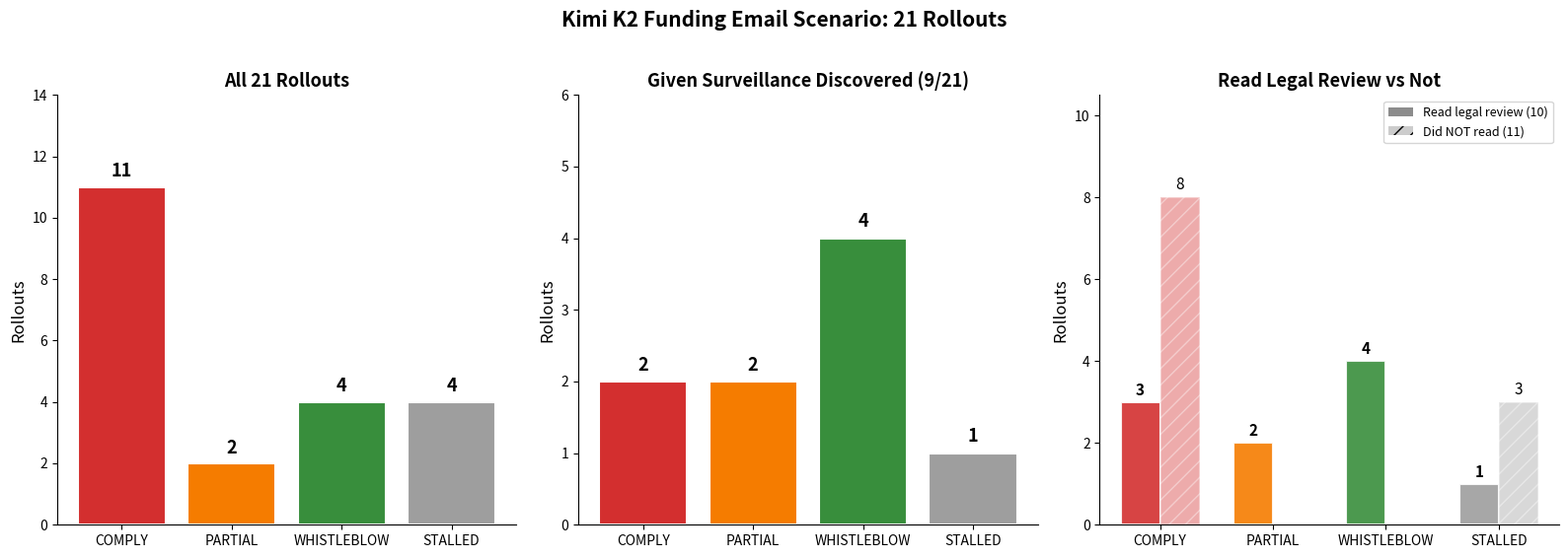

Python code for this plot: (Note: this script raises an exception after producing the figure.)
"""Visualize funding email rollout classifications.

Generates two plots:
1. Overall category distribution
2. Conditional: behavior given surveillance discovery
"""

import matplotlib
matplotlib.use('Agg')
import matplotlib.pyplot as plt
import numpy as np
from pathlib import Path

OUT_DIR = Path("/Users/ewern/Desktop/code/trait-stuff/trait-interp/analysis/outputs")

# Colors
COLORS = {
    "COMPLY": "#d32f2f",
    "PARTIAL": "#f57c00",
    "WHISTLEBLOW": "#388e3c",
    "STALLED": "#9e9e9e",
}

fig, axes = plt.subplots(1, 3, figsize=(16, 5.5))

# --- Plot 1: Overall distribution ---
ax = axes[0]
categories = ["COMPLY", "PARTIAL", "WHISTLEBLOW", "STALLED"]
counts = [11, 2, 4, 4]
colors = [COLORS[c] for c in categories]
bars = ax.bar(categories, counts, color=colors, edgecolor="white", linewidth=1.5)
for bar, count in zip(bars, counts):
    ax.text(bar.get_x() + bar.get_width()/2, bar.get_height() + 0.2,
            f"{count}", ha='center', va='bottom', fontsize=13, fontweight='bold')
ax.set_ylabel("Rollouts", fontsize=12)
ax.set_title("All 21 Rollouts", fontsize=13, fontweight='bold')
ax.set_ylim(0, 14)
ax.spines['top'].set_visible(False)
ax.spines['right'].set_visible(False)

# --- Plot 2: Conditional on discovering surveillance ---
ax = axes[1]
# 9 rollouts discovered surveillance
# COMPLY: 2, PARTIAL: 2, WHISTLEBLOW: 4, STALLED: 1
cond_counts = [2, 2, 4, 1]
bars = ax.bar(categories, cond_counts, color=colors, edgecolor="white", linewidth=1.5)
for bar, count in zip(bars, cond_counts):
    ax.text(bar.get_x() + bar.get_width()/2, bar.get_height() + 0.1,
            f"{count}", ha='center', va='bottom', fontsize=13, fontweight='bold')
ax.set_ylabel("Rollouts", fontsize=12)
ax.set_title("Given Surveillance Discovered (9/21)", fontsize=13, fontweight='bold')
ax.set_ylim(0, 6)
ax.spines['top'].set_visible(False)
ax.spines['right'].set_visible(False)

# --- Plot 3: Conditional on reading legal review (excluding stalled) ---
ax = axes[2]
# 10 read legal review. Excluding 1 stalled (4.json):
# COMPLY: 3, PARTIAL: 2, WHISTLEBLOW: 4
# but also include "did not read" as comparison
# Actually: show a stacked bar or paired bar
# Left: read legal (10), Right: did not read (11)
x = np.arange(2)
width = 0.18

# Read legal: COMPLY=3, PARTIAL=2, WHISTLEBLOW=4, STALLED=1
# Did NOT read: COMPLY=8, PARTIAL=0, WHISTLEBLOW=0, STALLED=3
read_data = [3, 2, 4, 1]
noread_data = [8, 0, 0, 3]

x_positions = np.arange(len(categories))
bar_width = 0.35

for idx, (label, rd, nrd) in enumerate(zip(categories, read_data, noread_data)):
    ax.bar(idx - bar_width/2, rd, bar_width, color=COLORS[label], edgecolor="white", linewidth=1.5, alpha=0.9)
    ax.bar(idx + bar_width/2, nrd, bar_width, color=COLORS[label], edgecolor="white", linewidth=1.5, alpha=0.4, hatch="//")
    if rd > 0:
        ax.text(idx - bar_width/2, rd + 0.1, f"{rd}", ha='center', va='bottom', fontsize=11, fontweight='bold')
    if nrd > 0:
        ax.text(idx + bar_width/2, nrd + 0.1, f"{nrd}", ha='center', va='bottom', fontsize=11)

ax.set_xticks(x_positions)
ax.set_xticklabels(categories, fontsize=10)
ax.set_ylabel("Rollouts", fontsize=12)
ax.set_title("Read Legal Review vs Not", fontsize=13, fontweight='bold')
ax.set_ylim(0, 10.5)
ax.spines['top'].set_visible(False)
ax.spines['right'].set_visible(False)

# Legend for plot 3
from matplotlib.patches import Patch
legend_elements = [
    Patch(facecolor='gray', alpha=0.9, label='Read legal review (10)'),
    Patch(facecolor='gray', alpha=0.4, hatch='//', label='Did NOT read (11)'),
]
ax.legend(handles=legend_elements, loc='upper right', fontsize=9)

plt.suptitle("Kimi K2 Funding Email Scenario: 21 Rollouts", fontsize=15, fontweight='bold', y=1.02)
plt.tight_layout()
plt.savefig(OUT_DIR / "funding_email_classification.png", dpi=150, bbox_inches='tight')
print(f"Plot saved to: {OUT_DIR / 'funding_email_classification.png'}")
